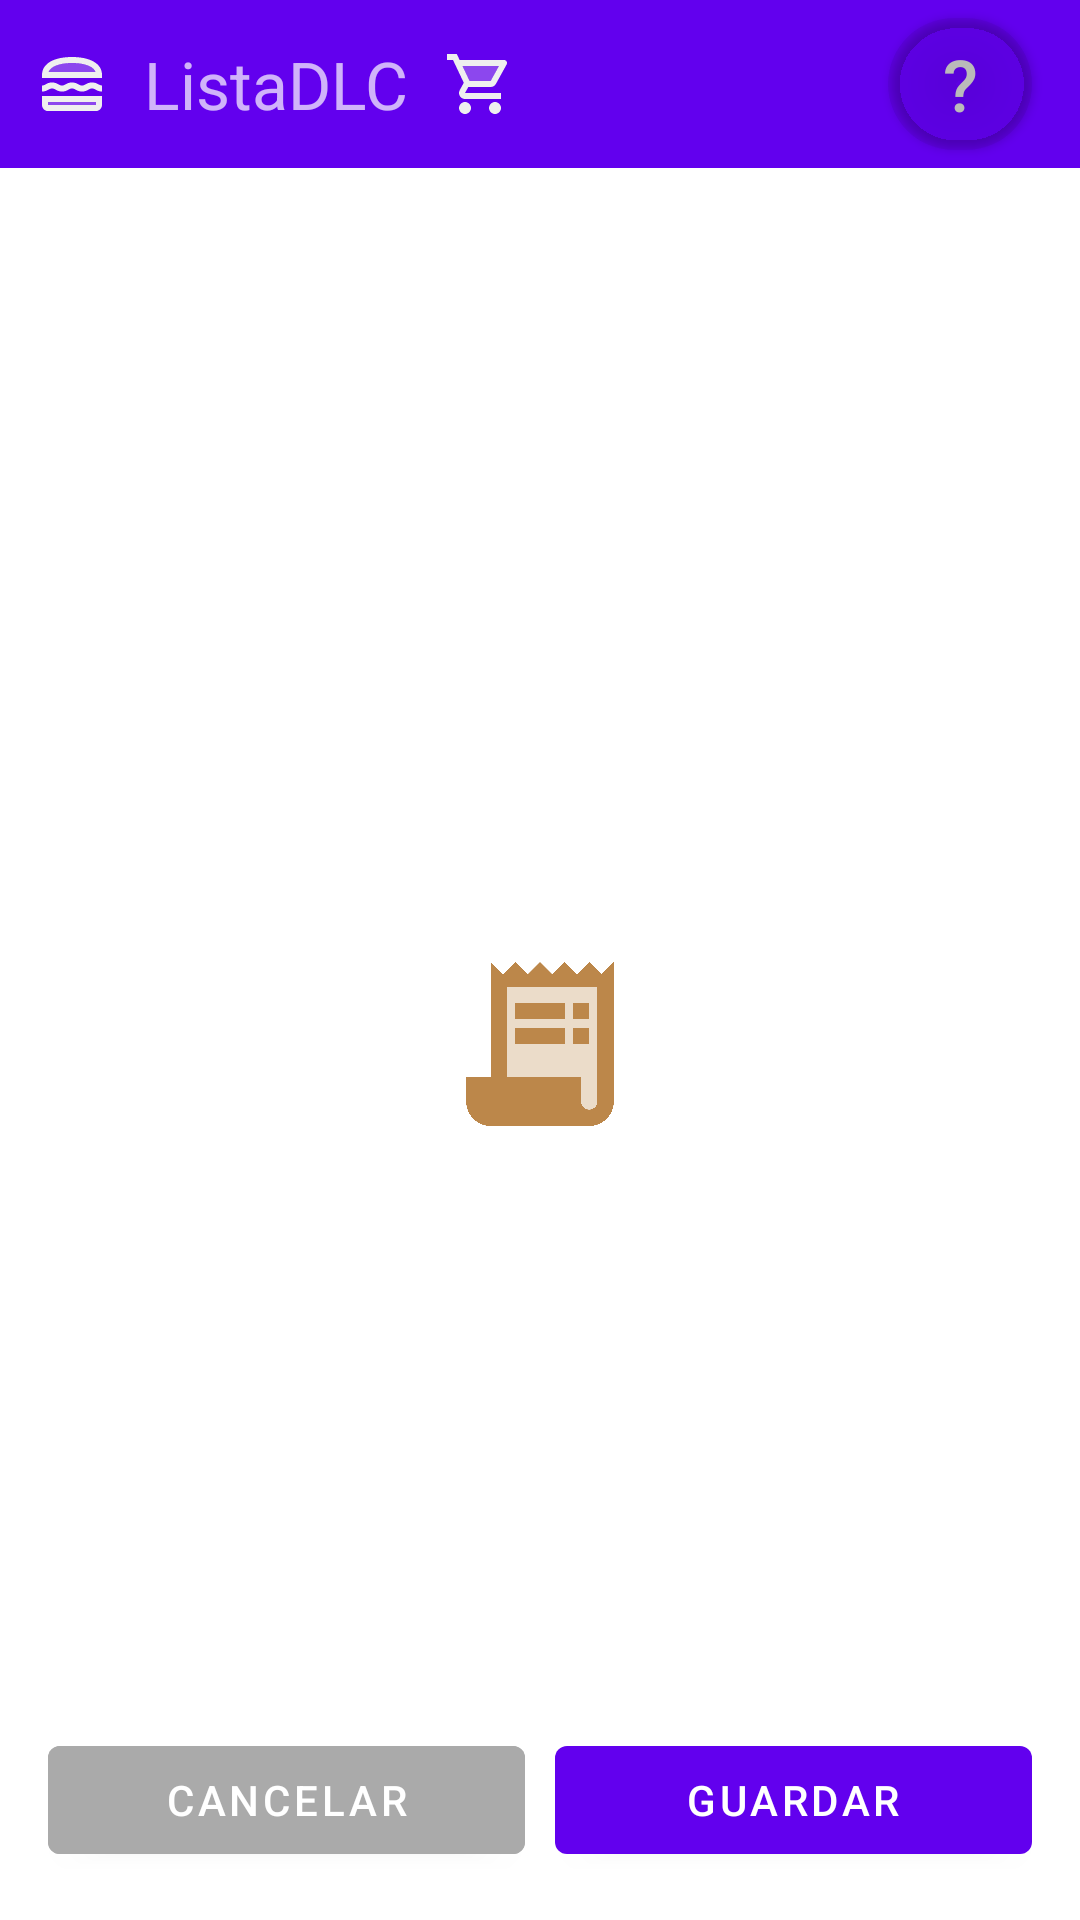

Here is an Android app screen rendered from its layout file. Give the layout XML and the strings, colors and styles it references.
<!-- AndroidManifest.xml: activity theme Theme.ListaDC.NoActionBar -->
<!-- res/layout/activity_meal_ingredients.xml -->
<?xml version="1.0" encoding="utf-8"?>
<androidx.constraintlayout.widget.ConstraintLayout xmlns:android="http://schemas.android.com/apk/res/android"
    xmlns:app="http://schemas.android.com/apk/res-auto"
    xmlns:tools="http://schemas.android.com/tools"
    android:layout_width="match_parent"
    android:layout_height="match_parent"
    android:fitsSystemWindows="true"
    android:id="@+id/mealIngredientsActivity"
    tools:context=".meals.MealIngredientsActivity">

    <com.google.android.material.appbar.AppBarLayout
        android:layout_width="match_parent"
        android:layout_height="match_parent"
        android:theme="@style/Theme.ListaDC.AppBarOverlay"
        android:background="?colorOnPrimary"
        app:navigationIcon="@drawable/twotone_question_mark_24"
        app:layout_constraintTop_toTopOf="parent">

        <include
            layout="@layout/toolbar"
            android:id="@+id/toolbar_container"
            android:layout_width="match_parent"
            android:layout_height="wrap_content"/>

        <androidx.constraintlayout.widget.ConstraintLayout
            android:layout_width="match_parent"
            android:layout_height="match_parent"
            android:padding="16dp">

            <TextView
                android:id="@+id/mealName"
                android:layout_width="0dp"
                android:layout_height="wrap_content"
                android:layout_marginTop="32dp"
                android:gravity="center_horizontal"
                android:text="mealName"
                android:textAppearance="@style/TextAppearance.AppCompat.Large"
                app:layout_constraintEnd_toEndOf="parent"
                app:layout_constraintStart_toStartOf="parent"
                app:layout_constraintTop_toTopOf="parent" />

            <com.google.android.material.chip.ChipGroup
                android:id="@+id/selectedIngredients"
                android:layout_width="wrap_content"
                android:layout_height="wrap_content"
                android:theme="@style/Theme.MaterialComponents.Light.Bridge"
                app:layout_constraintEnd_toEndOf="parent"
                app:layout_constraintStart_toStartOf="parent"
                app:layout_constraintTop_toBottomOf="@+id/mealName" />

            <ProgressBar
                android:id="@+id/spinningHamburger"
                style="?android:attr/progressBarStyle"
                android:layout_width="match_parent"
                android:layout_height="match_parent"
                android:indeterminateDrawable="@drawable/rotating_icon"
                android:scaleX=".2"
                android:scaleY=".2"
                app:layout_constraintBottom_toBottomOf="parent"
                app:layout_constraintEnd_toEndOf="parent"
                app:layout_constraintStart_toStartOf="parent"
                app:layout_constraintTop_toTopOf="parent" />

            <androidx.appcompat.widget.SearchView
                android:id="@+id/productSearch"
                android:layout_width="match_parent"
                android:layout_height="wrap_content"
                android:textCursorDrawable="@null"
                app:iconifiedByDefault="false"
                app:layout_constraintEnd_toEndOf="parent"
                app:layout_constraintStart_toStartOf="parent"
                app:layout_constraintTop_toBottomOf="@id/selectedIngredients"
                app:queryBackground="@null"
                app:queryHint="@string/search_menu_placeholder"
                app:theme="@style/AppSearchView">

            </androidx.appcompat.widget.SearchView>

            <TextView
                android:id="@+id/noResults"
                android:layout_width="wrap_content"
                android:layout_height="wrap_content"
                android:layout_gravity="center_horizontal"
                android:text="@string/search_menu_noresults"
                app:layout_constraintStart_toStartOf="parent"
                app:layout_constraintTop_toBottomOf="@+id/productSearch"
                android:visibility="gone" />


            <androidx.recyclerview.widget.RecyclerView
                android:id="@+id/ingredientList"
                android:layout_width="match_parent"
                android:layout_height="0dp"
                app:layout_constraintBottom_toTopOf="@+id/cancelButton"
                app:layout_constraintEnd_toEndOf="parent"
                app:layout_constraintStart_toStartOf="parent"
                app:layout_constraintTop_toBottomOf="@+id/productSearch" />

            <Button
                android:id="@+id/cancelButton"
                android:layout_width="0dp"
                android:layout_height="wrap_content"
                android:layout_marginEnd="5dp"
                android:layout_weight="1"
                android:backgroundTint="@android:color/darker_gray"
                android:text="@string/cancel"
                app:layout_constraintBottom_toBottomOf="parent"
                app:layout_constraintEnd_toStartOf="@+id/saveMeal"
                app:layout_constraintStart_toStartOf="parent" />

            <Button
                android:id="@+id/saveMeal"
                android:layout_width="0dp"
                android:layout_height="wrap_content"
                android:layout_marginStart="5dp"
                android:layout_weight="1"
                android:text="@string/save_save_button"
                app:layout_constraintBottom_toBottomOf="parent"
                app:layout_constraintEnd_toEndOf="parent"
                app:layout_constraintStart_toEndOf="@+id/cancelButton" />

        </androidx.constraintlayout.widget.ConstraintLayout>

    </com.google.android.material.appbar.AppBarLayout>

</androidx.constraintlayout.widget.ConstraintLayout>
<!-- res/layout/toolbar.xml (included above) -->
<?xml version="1.0" encoding="utf-8"?>
<LinearLayout xmlns:android="http://schemas.android.com/apk/res/android"
    xmlns:app="http://schemas.android.com/apk/res-auto"
    android:layout_width="match_parent"
    android:layout_height="match_parent"
    android:fitsSystemWindows="true"
    android:orientation="vertical">

    <androidx.appcompat.widget.Toolbar
        android:id="@+id/toolbar"
        android:layout_width="match_parent"
        android:layout_height="?attr/actionBarSize"
        android:layout_gravity="start"
        android:background="?colorPrimary"
        android:minHeight="?attr/actionBarSize"
        app:contentInsetLeft="0dp"
        app:contentInsetStart="0dp"
        android:theme="?attr/actionBarTheme">

        <androidx.constraintlayout.widget.ConstraintLayout
            android:layout_width="match_parent"
            android:layout_height="match_parent">

            <ImageButton
                android:id="@+id/settingsButton"
                android:layout_width="48dp"
                android:layout_height="0dp"
                android:background="#00FFFFFF"
                android:contentDescription="@string/uselessContent"
                app:layout_constraintBottom_toBottomOf="parent"
                app:layout_constraintStart_toStartOf="parent"
                app:layout_constraintTop_toTopOf="parent"
                app:srcCompat="@drawable/twotone_hamburguer_24" />

            <TextView
                android:id="@+id/app_name"
                android:layout_width="wrap_content"
                android:layout_height="wrap_content"
                android:text="@string/app_name"
                android:textSize="22sp"
                app:layout_constraintBottom_toBottomOf="parent"
                app:layout_constraintStart_toEndOf="@+id/settingsButton"
                app:layout_constraintTop_toTopOf="parent" />

            <ImageButton
                android:id="@+id/buy_mode"
                android:layout_width="48dp"
                android:layout_height="0dp"
                android:background="#00FFFFFF"
                android:contentDescription="@string/uselessContent"
                app:layout_constraintBottom_toBottomOf="parent"
                app:layout_constraintStart_toEndOf="@+id/app_name"
                app:layout_constraintTop_toTopOf="parent"
                app:srcCompat="@drawable/twotone_buymode_on_24" />

            <ImageButton
                android:id="@+id/undo"
                android:layout_width="48dp"
                android:layout_height="0dp"
                android:background="#00FFFFFF"
                android:contentDescription="@string/uselessContent"
                app:layout_constraintBottom_toBottomOf="parent"
                app:layout_constraintEnd_toStartOf="@+id/historic"
                app:layout_constraintTop_toTopOf="parent"
                app:srcCompat="@drawable/twotone_reply_24" />

            <ImageButton
                android:id="@+id/historic"
                android:layout_width="48dp"
                android:layout_height="0dp"
                android:background="#00FFFFFF"
                android:contentDescription="@string/uselessContent"
                app:layout_constraintBottom_toBottomOf="parent"
                app:layout_constraintEnd_toStartOf="@+id/user"
                app:layout_constraintTop_toTopOf="parent"
                app:srcCompat="@drawable/twotone_history_24" />

            <Button
                android:id="@+id/user"
                android:layout_width="48dp"
                android:layout_height="0dp"
                android:layout_marginEnd="16dp"
                android:backgroundTint="#07000000"
                android:drawableTint="#07000000"
                android:text="@string/default_user_initial"
                android:textColor="@color/grey"
                android:textSize="24sp"
                app:cornerRadius="24dp"
                app:layout_constraintBottom_toBottomOf="parent"
                app:layout_constraintEnd_toEndOf="parent"
                app:layout_constraintTop_toTopOf="parent" />

        </androidx.constraintlayout.widget.ConstraintLayout>

    </androidx.appcompat.widget.Toolbar>

</LinearLayout>
<!-- resources referenced by this layout -->
<resources>
  <color name="grey">#FFBABABA</color>
  <!-- drawable rotating_icon (drawable) -->
  <?xml version="1.0" encoding="utf-8"?>
  <layer-list xmlns:android="http://schemas.android.com/apk/res/android">
      <item>
          <rotate
              android:drawable="@drawable/twotone_receipt_long_24"
              android:fillAfter="true"
              android:fromDegrees="0"
              android:pivotX="50%"
              android:pivotY="50%"
              android:toDegrees="1440" />
      </item>
  </layer-list>
  <!-- drawable twotone_buymode_on_24 (drawable) -->
  <vector android:height="24dp" android:tint="#EFEFEF"
      android:viewportHeight="24" android:viewportWidth="24"
      android:width="24dp" xmlns:android="http://schemas.android.com/apk/res/android">
      <path android:fillAlpha="0.3"
          android:fillColor="@android:color/white"
          android:pathData="M15.55,11l2.76,-5H6.16l2.37,5z" android:strokeAlpha="0.3"/>
      <path android:fillColor="@android:color/white" android:pathData="M15.55,13c0.75,0 1.41,-0.41 1.75,-1.03l3.58,-6.49c0.37,-0.66 -0.11,-1.48 -0.87,-1.48L5.21,4l-0.94,-2L1,2v2h2l3.6,7.59 -1.35,2.44C4.52,15.37 5.48,17 7,17h12v-2L7,15l1.1,-2h7.45zM6.16,6h12.15l-2.76,5L8.53,11L6.16,6zM7,18c-1.1,0 -1.99,0.9 -1.99,2S5.9,22 7,22s2,-0.9 2,-2 -0.9,-2 -2,-2zM17,18c-1.1,0 -1.99,0.9 -1.99,2s0.89,2 1.99,2 2,-0.9 2,-2 -0.9,-2 -2,-2z"/>
  </vector>
  <string name="app_name">ListaDLC</string>
  <string name="cancel">Cancelar</string>
  <string name="default_user_initial">\?</string>
  <string name="save_save_button">Guardar</string>
  <string name="search_menu_noresults">Aquí no hay nada de eso. Siga buscando</string>
  <string name="search_menu_placeholder">¿Qué estás buscando?</string>
  <string name="uselessContent">Decoration item</string>
  <style name="AppSearchView" parent="Widget.AppCompat.SearchView">
          <item name="android:textSize">15sp</item>
          <item name="android:alpha">0.87</item>
      </style>
  <style name="Theme.ListaDC.AppBarOverlay" parent="ThemeOverlay.AppCompat.Dark.ActionBar" />
  <style name="Theme.ListaDC.NoActionBar">
          <item name="windowActionBar">false</item>
          <item name="windowNoTitle">true</item>
      </style>
  <!-- drawable twotone_receipt_long_24 (drawable) -->
  <vector android:autoMirrored="true" android:height="24dp"
      android:tint="#BC874A" android:viewportHeight="24"
      android:viewportWidth="24" android:width="24dp" xmlns:android="http://schemas.android.com/apk/res/android">
      <path android:fillAlpha="0.3"
          android:fillColor="@android:color/white"
          android:pathData="M19,19c0,0.55 -0.45,1 -1,1s-1,-0.45 -1,-1v-3H8V5h11V19z" android:strokeAlpha="0.3"/>
      <path android:fillColor="@android:color/white" android:pathData="M19.5,3.5L18,2l-1.5,1.5L15,2l-1.5,1.5L12,2l-1.5,1.5L9,2L7.5,3.5L6,2v14H3v3c0,1.66 1.34,3 3,3h12c1.66,0 3,-1.34 3,-3V2L19.5,3.5zM19,19c0,0.55 -0.45,1 -1,1s-1,-0.45 -1,-1v-3H8V5h11V19z"/>
      <path android:fillColor="@android:color/white" android:pathData="M9,7h6v2h-6z"/>
      <path android:fillColor="@android:color/white" android:pathData="M16,7h2v2h-2z"/>
      <path android:fillColor="@android:color/white" android:pathData="M9,10h6v2h-6z"/>
      <path android:fillColor="@android:color/white" android:pathData="M16,10h2v2h-2z"/>
  </vector>
</resources>
